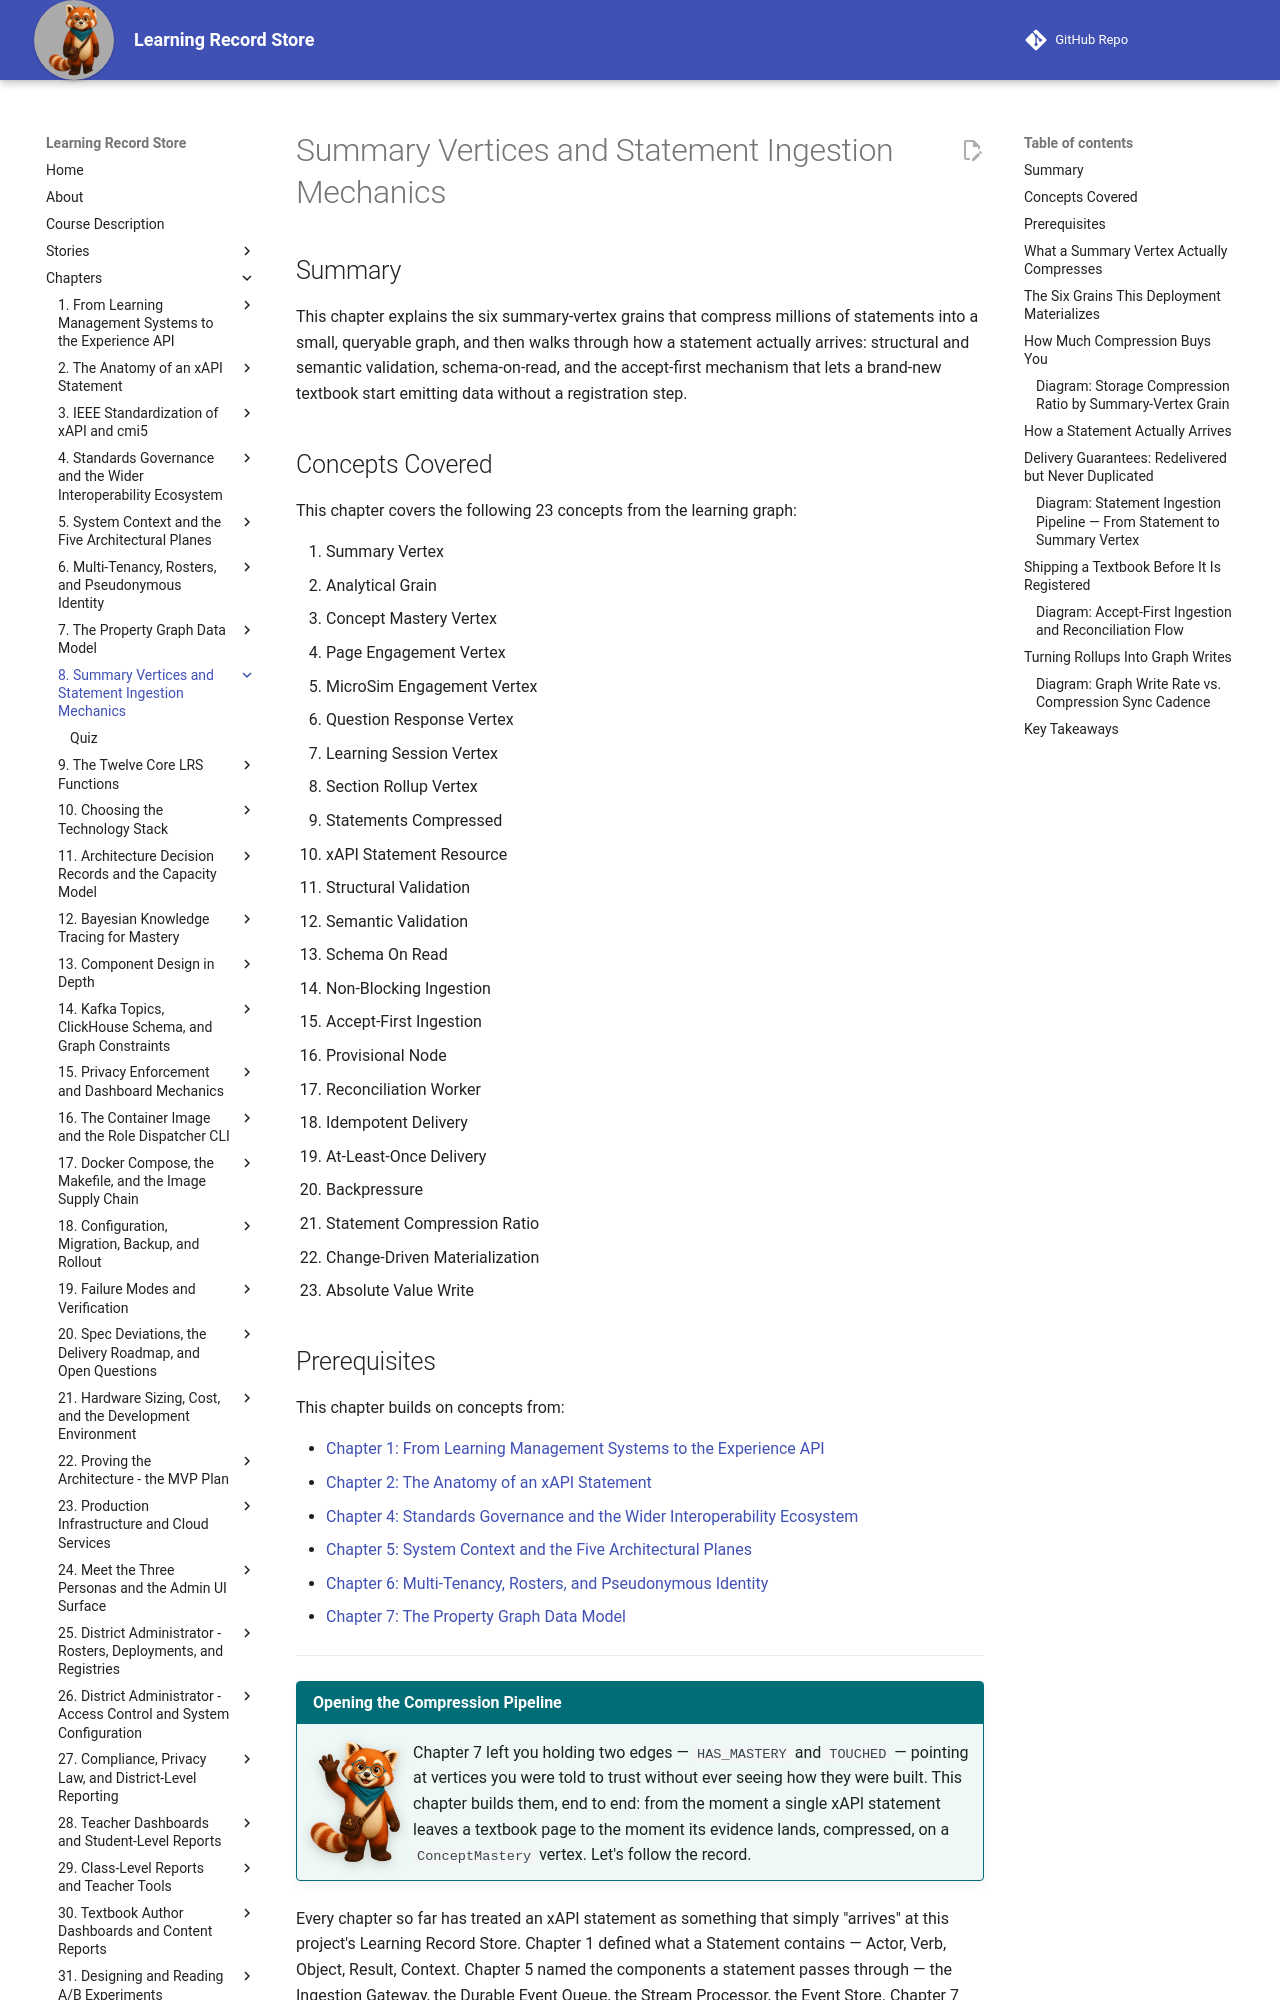

repository: dmccreary/learning-record-store · page: chapters/08-summary-vertices-ingestion/index.html · generator: mkdocs

---
title: Summary Vertices and Statement Ingestion Mechanics
description: How this project's Learning Record Store validates, queues, and non-blockingly onboards xAPI statements, and how its compression pipeline turns millions of them into the six summary-vertex grains the graph actually stores.
generated_by: claude skill chapter-content-generator
date: 2026-07-17 08:02:53
version: 0.09
---

# Summary Vertices and Statement Ingestion Mechanics

## Summary

This chapter explains the six summary-vertex grains that compress millions of statements into a small, queryable graph, and then walks through how a statement actually arrives: structural and semantic validation, schema-on-read, and the accept-first mechanism that lets a brand-new textbook start emitting data without a registration step.

## Concepts Covered

This chapter covers the following 23 concepts from the learning graph:

1. Summary Vertex
2. Analytical Grain
3. Concept Mastery Vertex
4. Page Engagement Vertex
5. MicroSim Engagement Vertex
6. Question Response Vertex
7. Learning Session Vertex
8. Section Rollup Vertex
9. Statements Compressed
10. xAPI Statement Resource
11. Structural Validation
12. Semantic Validation
13. Schema On Read
14. Non-Blocking Ingestion
15. Accept-First Ingestion
16. Provisional Node
17. Reconciliation Worker
18. Idempotent Delivery
19. At-Least-Once Delivery
20. Backpressure
21. Statement Compression Ratio
22. Change-Driven Materialization
23. Absolute Value Write

## Prerequisites

This chapter builds on concepts from:

- [Chapter 1: From Learning Management Systems to the Experience API](../01-lms-to-experience-api/index.md)
- [Chapter 2: The Anatomy of an xAPI Statement](../02-anatomy-of-xapi-statement/index.md)
- [Chapter 4: Standards Governance and the Wider Interoperability Ecosystem](../04-standards-governance-ecosystem/index.md)
- [Chapter 5: System Context and the Five Architectural Planes](../05-system-context-architectural-planes/index.md)
- [Chapter 6: Multi-Tenancy, Rosters, and Pseudonymous Identity](../06-multi-tenancy-rosters-identity/index.md)
- [Chapter 7: The Property Graph Data Model](../07-property-graph-data-model/index.md)

---

!!! mascot-welcome "Opening the Compression Pipeline"
    ![Rowan waving welcome](../../img/mascot/welcome.png){ class="mascot-admonition-img" }
    Chapter 7 left you holding two edges — `HAS_MASTERY` and `TOUCHED` — pointing at vertices you were told to trust without ever seeing how they were built. This chapter builds them, end to end: from the moment a single xAPI statement leaves a textbook page to the moment its evidence lands, compressed, on a `ConceptMastery` vertex. Let's follow the record.

Every chapter so far has treated an xAPI statement as something that simply "arrives" at this project's Learning Record Store. Chapter 1 defined what a Statement contains — Actor, Verb, Object, Result, Context. Chapter 5 named the components a statement passes through — the Ingestion Gateway, the Durable Event Queue, the Stream Processor, the Event Store. Chapter 7 showed where the compressed evidence about a student ends up in the graph. None of those chapters closed the distance between "a statement was sent" and "a graph vertex changed." That distance — millions of statements, arriving continuously from thousands of concurrent intelligent textbooks, becoming a small, stable set of vertices a teacher's dashboard can query in milliseconds — is this chapter's whole subject.

This project's specification states the governing requirement bluntly: the graph database must not store one vertex per xAPI statement. Everything below follows from that one sentence — first the shape it leaves in the graph, then the mechanics that get a statement there safely, and finally the pipeline that does the actual compressing.
